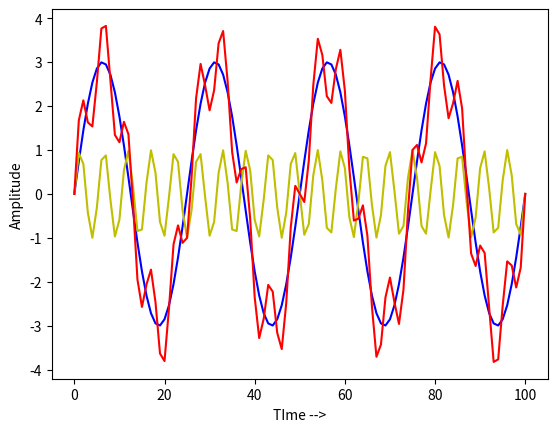
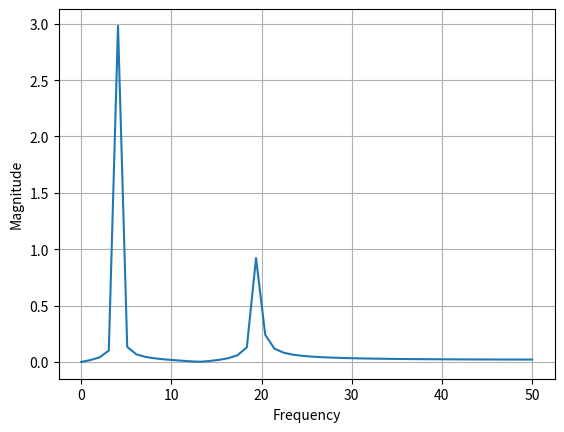

Source code (Python) for these figures, in order:
import math
import numpy as np
import matplotlib.pyplot as plt
import scipy


def fft_plot(audio, sampling_rate):
    n = len(audio)
    index = int(n // 2)
    T = 1.0 / sampling_rate
    yf = scipy.fft.fft(audio)
    xf = np.linspace(0.0, 1.0 / (2.0 * T), index)
    fig, ax = plt.subplots()
    ax.plot(xf, 2.0 / n * np.abs(yf[:index]))
    plt.grid()
    plt.xlabel("Frequency")
    plt.ylabel("Magnitude")
    return plt.show()


samples = 100.0
a1 = 3
w1 = 4
a2 = 1
w2 = 19
x = np.arange(samples+1)
y1 = a1*np.sin(2 * math.pi * w1 * (x / samples))
y2 = a2*np.sin(2 * math.pi * w2 * (x / samples))
plt.figure()
# plt.stem(x,y1,'r',)
plt.plot(x, y1, 'b',)
plt.plot(x, y2, 'y')
plt.plot(x, y1 + y2, 'r')
plt.xlabel('TIme -->')
plt.ylabel("Amplitude")
plt.show()

fft_plot(y1 + y2, samples)
